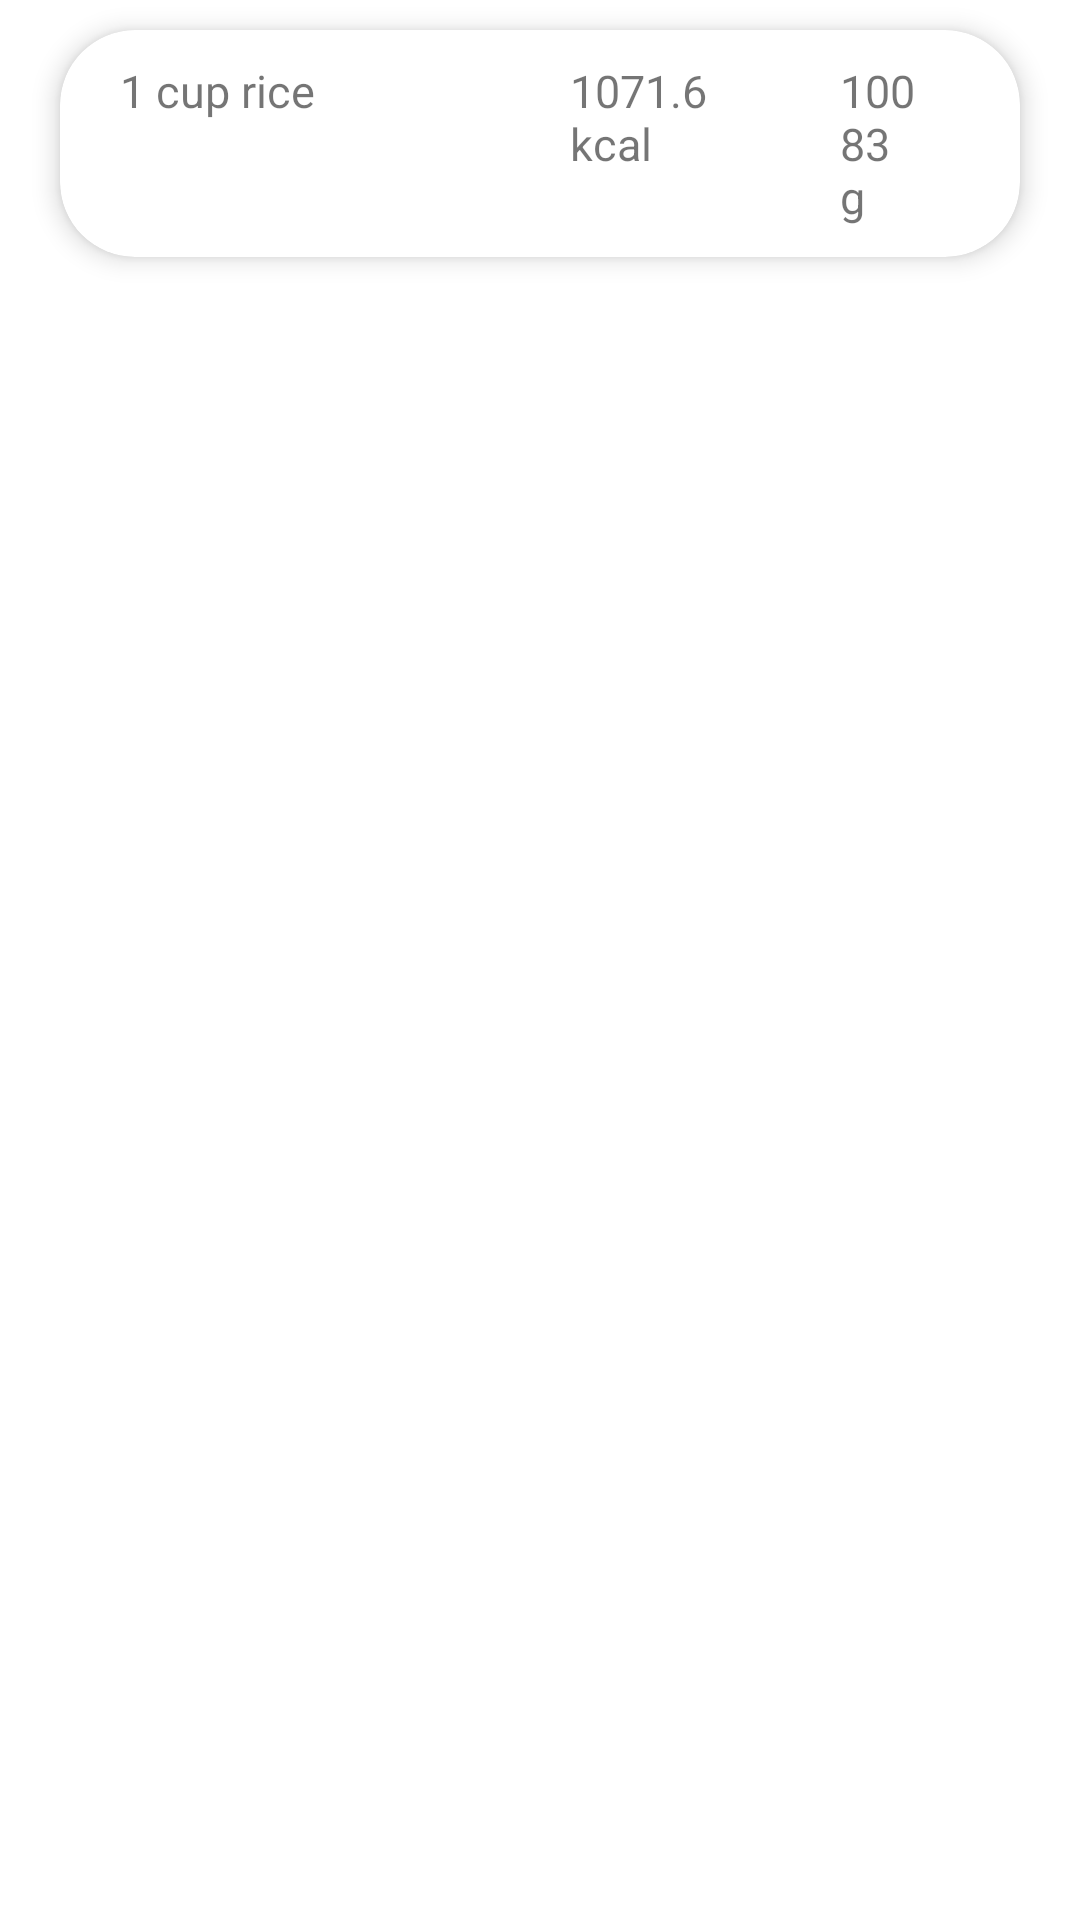

Produce the Android XML layout that renders to this screen, including the resource entries it uses.
<!-- AndroidManifest.xml: application theme Theme.EdamaTest -->
<!-- res/layout/nutrition_analysis_ingredient_item.xml -->
<?xml version="1.0" encoding="utf-8"?>
<FrameLayout xmlns:android="http://schemas.android.com/apk/res/android"
    xmlns:app="http://schemas.android.com/apk/res-auto"
    android:layout_width="match_parent"
    android:layout_height="wrap_content">

    <androidx.cardview.widget.CardView
        android:layout_width="match_parent"
        android:layout_height="wrap_content"
        app:cardElevation="5dp"
        android:layout_marginHorizontal="20dp"
        android:layout_marginVertical="10dp"
        app:cardCornerRadius="25dp">

        <androidx.constraintlayout.widget.ConstraintLayout
            android:layout_width="match_parent"
            android:layout_height="match_parent"
            android:padding="10dp"
            android:orientation="horizontal">

            <TextView
                android:id="@+id/textView_food"
                android:layout_marginHorizontal="10dp"
                android:layout_width="0dp"
                android:layout_height="wrap_content"
                android:text="1 cup rice"
                android:textSize="15sp"

                app:layout_constraintTop_toTopOf="parent"
                app:layout_constraintStart_toStartOf="parent"
                app:layout_constraintEnd_toEndOf="@id/guideline_1"
                />

            <androidx.constraintlayout.widget.Guideline
                android:id="@+id/guideline_1"
                android:layout_width="wrap_content"
                android:layout_height="wrap_content"
                android:orientation="vertical"
                app:layout_constraintGuide_percent="0.5" />

            <TextView
                android:id="@+id/textView_calories"
                android:layout_marginHorizontal="10dp"
                android:layout_width="0dp"
                android:layout_height="wrap_content"
                android:text="1071.6 kcal"
                android:textSize="15sp"

                app:layout_constraintTop_toTopOf="parent"
                app:layout_constraintStart_toStartOf="@id/guideline_1"
                app:layout_constraintEnd_toEndOf="@id/guideline_2"
                />

            <androidx.constraintlayout.widget.Guideline
                android:id="@+id/guideline_2"
                android:layout_width="wrap_content"
                android:layout_height="wrap_content"
                android:orientation="vertical"
                app:layout_constraintGuide_percent="0.8" />

            <TextView
                android:id="@+id/textView_weight"
                android:layout_marginHorizontal="10dp"
                android:layout_width="0dp"
                android:layout_height="wrap_content"
                android:text="10083 g"
                android:textSize="15sp"

                app:layout_constraintTop_toTopOf="parent"
                app:layout_constraintStart_toStartOf="@id/guideline_2"
                app:layout_constraintEnd_toEndOf="parent"
                />

        </androidx.constraintlayout.widget.ConstraintLayout>

    </androidx.cardview.widget.CardView>
</FrameLayout>
<!-- resources referenced by this layout -->
<resources>
  <style name="Theme.EdamaTest" parent="Theme.MaterialComponents.DayNight.DarkActionBar">
          
          <item name="colorPrimary">@color/blue_dark</item>
          <item name="colorOnPrimary">@color/teal_200</item>
          <item name="colorPrimaryContainer">@color/blue</item>
          <item name="colorOnPrimaryContainer">@color/blue_light_light</item>
          
          <item name="colorSecondary">@color/yellow_dark_dark_custom</item>
          <item name="colorSecondaryVariant">@color/teal_700</item>
          <item name="colorOnSecondary">@color/black</item>
          
          <item name="android:statusBarColor">@color/blue_dark</item>
          
          <item name="android:windowActionBar">false</item>
      </style>
  <color name="blue_dark">#28527A</color>
  <color name="teal_200">#FF03DAC5</color>
  <color name="blue">#2674BD</color>
  
      On-primary container - is applied to content (icons, text, etc.) that sits on top of primary container
  <color name="blue_light_light">#E2F2FF</color>
  <color name="yellow_dark_dark_custom">#FC7400</color>
  <color name="teal_700">#FF018786</color>
  <color name="black">#FF000000</color>
</resources>
